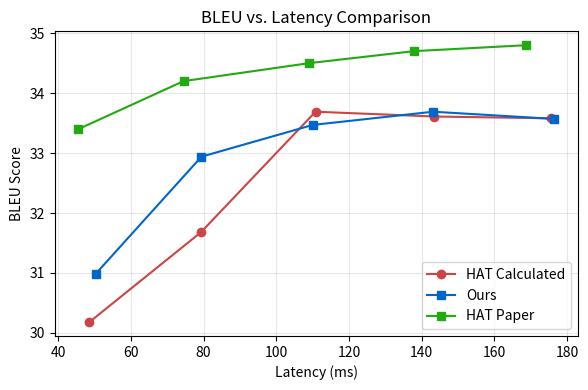

Python code for this plot:
import matplotlib.pyplot as plt

# --- Data ---
hat_bleu = [30.18, 31.68, 33.69, 33.61, 33.58]
hat_latency = [48.6, 79.3, 110.8, 143.5, 175.5]

ours_bleu = [30.99, 32.94, 33.47, 33.69, 33.57]
ours_latency = [50.413, 79.431, 110.073, 143.125, 176.379]

reported_bleu = [33.4, 34.2, 34.5, 34.7, 34.8]
reported_latency = [45.6, 74.5, 109.0, 137.8, 168.8]
# --- Plot ---
plt.figure(figsize=(6,4))
plt.plot(hat_latency, hat_bleu, 'o-', color='#c44', label='HAT Calculated')
plt.plot(ours_latency, ours_bleu, 's-', color='#06c', label='Ours')
plt.plot(reported_latency, reported_bleu, 's-', color='#2A1', label='HAT Paper')

plt.xlabel("Latency (ms)")
plt.ylabel("BLEU Score")
plt.title("BLEU vs. Latency Comparison")
plt.grid(True, alpha=0.3)
plt.legend()
plt.tight_layout()
plt.savefig('pareto_compare.png', dpi=200)